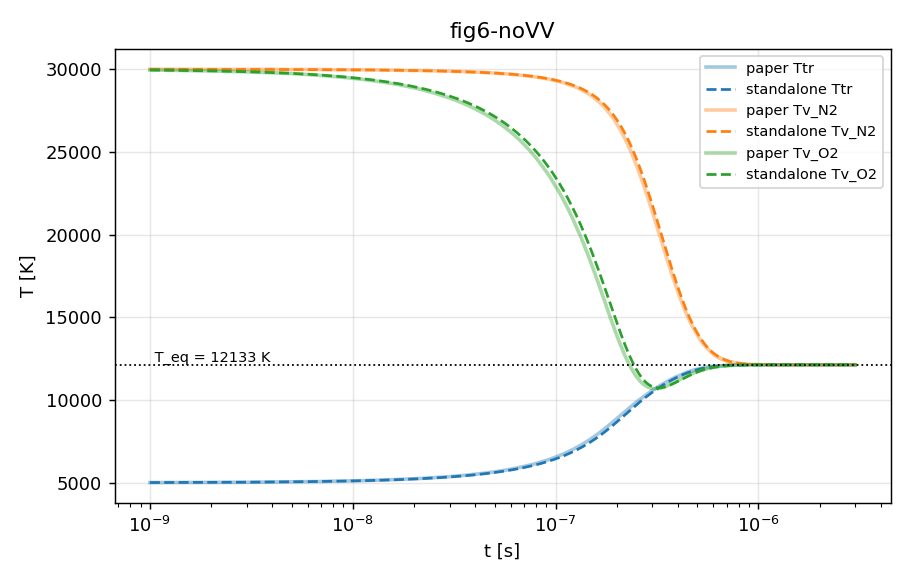

Source data for this figure (header and first rows):
# T_eq = 12133.3 K (conservazione dell'e…
t, Ttr, Tv_N2, Tv_O2
0, 5000, 30000, 30000
1e-09, 5011, 29996, 29950
2e-09, 5021, 29993, 29900
3e-09, 5032, 29990, 29849
4e-09, 5043, 29986, 29799
5e-09, 5054, 29982, 29748
6e-09, 5065, 29979, 29696
7e-09, 5076, 29975, 29645
8e-09, 5087, 29971, 29593
9e-09, 5098, 29967, 29541
1e-08, 5110, 29964, 29488
1.1e-08, 5121, 29960, 29436
1.2e-08, 5132, 29956, 29383
1.3e-08, 5144, 29952, 29330
1.4e-08, 5155, 29948, 29276
1.5e-08, 5167, 29944, 29222
1.6e-08, 5178, 29940, 29168
1.7e-08, 5190, 29936, 29114
1.8e-08, 5202, 29931, 29059
1.9e-08, 5214, 29927, 29004
2e-08, 5226, 29923, 28949
2.1e-08, 5238, 29918, 28893
2.2e-08, 5250, 29914, 28837
2.3e-08, 5262, 29910, 28781
2.4e-08, 5274, 29905, 28725
2.5e-08, 5286, 29900, 28668
2.6e-08, 5298, 29896, 28611
2.7e-08, 5311, 29891, 28554
2.8e-08, 5323, 29887, 28496
2.9e-08, 5336, 29882, 28438
3e-08, 5349, 29877, 28380
3.1e-08, 5361, 29872, 28321
3.2e-08, 5374, 29867, 28262
3.3e-08, 5387, 29862, 28203
3.4e-08, 5400, 29857, 28143
3.5e-08, 5413, 29852, 28083
3.6e-08, 5426, 29847, 28023
3.7e-08, 5439, 29842, 27962
3.8e-08, 5452, 29836, 27902
3.9e-08, 5465, 29831, 27840
4e-08, 5479, 29826, 27779
4.1e-08, 5492, 29820, 27717
4.2e-08, 5506, 29814, 27655
4.3e-08, 5519, 29809, 27592
4.4e-08, 5533, 29803, 27530
4.5e-08, 5547, 29797, 27466
4.6e-08, 5561, 29792, 27403
4.7e-08, 5575, 29786, 27339
4.8e-08, 5589, 29780, 27275
4.9e-08, 5603, 29774, 27210
5e-08, 5617, 29767, 27145
5.1e-08, 5631, 29761, 27080
5.2e-08, 5646, 29755, 27015
5.3e-08, 5660, 29749, 26949
5.4e-08, 5675, 29742, 26883
5.5e-08, 5689, 29736, 26816
5.6e-08, 5704, 29729, 26749
5.7e-08, 5719, 29722, 26682
5.8e-08, 5734, 29716, 26614
... 337 more rows
